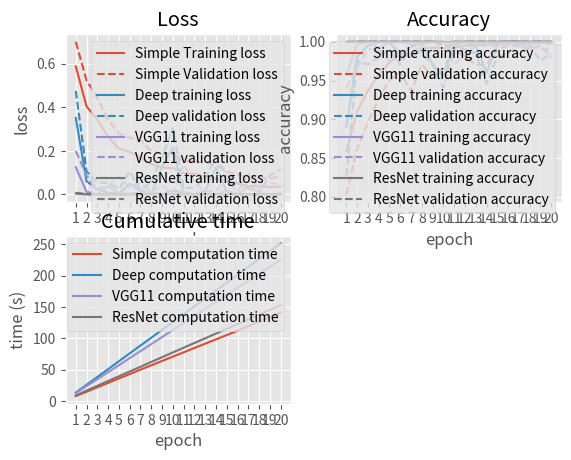

Python code for this plot:
#! /usr/bin/env python

from matplotlib import pyplot as plt

def main():

    SimpleTrainLoss = [0.5880,0.4041,0.3442,0.2645,0.2097,0.1949,0.1689,0.1395,0.1227,0.1209,0.0976,0.0953,0.0832,0.0713,0.0574,0.0497,0.0386,0.0381,0.0339,0.0362]
    SimpleTrainAccuracy = [0.8591635916359164,0.9102091020910209,0.9366543665436654,0.9575645756457565,0.972939729397294,0.984009840098401,0.980319803198032,0.9907749077490775,0.992619926199262,0.991389913899139,0.992619926199262,0.995079950799508,0.9956949569495694,0.996309963099631,0.997539975399754,0.997539975399754,0.9981549815498155,0.9969249692496925,0.998769987699877,0.997539975399754]
    SimpleValidationLoss = [0.7009,0.5234,0.4432,0.3437,0.2801,0.2606,0.2484,0.2009,0.1854,0.1887,0.1513,0.1526,0.1454,0.1360,0.1046,0.0921,0.0805,0.0785,0.0725,0.0848]
    SimpleValidationAccuracy = [0.8029556650246306,0.8620689655172413,0.896551724137931,0.9261083743842364,0.9507389162561576,0.9605911330049262,0.9359605911330049,0.9704433497536946,0.9556650246305419,0.9655172413793104,0.9901477832512315,0.9802955665024631,0.9704433497536946,0.9704433497536946,0.9901477832512315,0.9950738916256158,0.9950738916256158,0.9901477832512315,0.9950738916256158,0.9802955665024631]
    SimpleTimeEpoch = [7.646265268325806,6.9326701164245605,7.031425476074219,7.028519153594971,7.1592535972595215,6.97786021232605,7.091705322265625,6.836801767349243,7.017486572265625,6.897790193557739,6.810441017150879,6.950498342514038,6.867539644241333,6.9382641315460205,6.8497302532196045,6.960991382598877,7.409451007843018,7.175750494003296,7.06497597694397,7.231262683868408]

    DeepTrainLoss = [0.3509, 0.0613, 0.0237, 0.0074, 0.0050, 0.0494, 0.0178, 0.0037, 0.1271, 0.2161, 0.0004, 0.0019, 0.0154, 0.1261, 0.0100, 0.0006, 0.0002, 0.0035, 0.0005, 0.0035]
    DeepTrainAccuracy = [0.8899138991389914, 0.9809348093480935, 0.995079950799508, 0.9993849938499385, 0.998769987699877, 0.9846248462484625, 0.9932349323493235, 0.998769987699877, 0.9710947109471094, 0.9551045510455105, 1.0, 0.9993849938499385, 0.995079950799508, 0.9600246002460024, 0.997539975399754, 1.0, 1.0, 0.998769987699877, 1.0, 0.9981549815498155]
    DeepValidationLoss = [0.4754, 0.1062, 0.0538, 0.0535, 0.0239, 0.1062, 0.0189, 0.0576, 0.1712, 0.3059, 0.0284, 0.0324, 0.0776, 0.1692, 0.0877, 0.0522, 0.0297, 0.0098, 0.0884, 0.1148]
    DeepValidationAccuracy = [0.8275862068965517, 0.9753694581280788, 0.9704433497536946, 0.9802955665024631, 0.9901477832512315, 0.9704433497536946, 0.9950738916256158, 0.9852216748768473, 0.9704433497536946, 0.9408866995073891, 0.9950738916256158, 0.9901477832512315, 0.9852216748768473, 0.9458128078817734, 0.9802955665024631, 0.9852216748768473, 0.9950738916256158, 0.9950738916256158, 0.9753694581280788, 0.9852216748768473]
    DeepTimeEpoch = [13.205830335617065, 12.417730808258057, 12.498355150222778, 12.489494800567627, 12.690099477767944, 12.545154809951782, 12.46587061882019, 12.40890097618103, 12.60106348991394, 12.612815141677856, 12.484760046005249, 12.547142267227173, 12.501956701278687, 12.509293556213379, 12.479721546173096, 12.542161464691162, 12.783897161483765, 12.520094156265259, 12.53674030303955, 12.466043472290039]

    VGG11TrainLoss = [0.1257, 0.0118, 0.0015, 0.0387, 0.0049, 0.0036, 0.0094, 0.0108, 0.0008, 0.0004, 0.0113, 0.0003, 0.0075, 0.0022, 0.0176, 0.0001, 0.0365, 0.0067, 0.0003, 0.0046]
    VGG11TrainAccuracy = [0.9575645756457565, 0.996309963099631, 1.0, 0.9920049200492005, 0.998769987699877, 0.9993849938499385, 0.9969249692496925, 0.997539975399754, 1.0, 1.0, 0.996309963099631, 1.0, 0.9969249692496925, 0.9993849938499385, 0.995079950799508, 1.0, 0.9944649446494465, 0.997539975399754, 1.0, 0.998769987699877]
    VGG11ValidationLoss = [0.1999, 0.0872, 0.0251, 0.0375, 0.0806, 0.0327, 0.0521, 0.0131, 0.0396, 0.0095, 0.1360, 0.0577, 0.0136, 0.0178, 0.0731, 0.0105, 0.0983, 0.0210, 0.0536, 0.0424]
    VGG11ValidationAccuracy = [0.9408866995073891, 0.9655172413793104, 0.9901477832512315, 0.9901477832512315, 0.9753694581280788, 0.9901477832512315, 0.9802955665024631, 0.9950738916256158, 0.9901477832512315, 1.0, 0.9704433497536946, 0.9852216748768473, 0.9950738916256158, 0.9950738916256158, 0.9950738916256158, 0.9950738916256158, 0.9852216748768473, 0.9950738916256158, 0.9901477832512315, 0.9901477832512315]
    VGG1TimeEpoch = [12.220308780670166, 11.327577114105225, 11.031909465789795, 11.202178716659546, 11.194658756256104, 11.241527080535889, 11.162894248962402, 11.203978061676025, 11.226507425308228, 11.334100008010864, 11.363579034805298, 11.139707565307617, 11.143024682998657, 11.161739587783813, 11.226151466369629, 11.26097321510315, 11.175568580627441, 11.094703435897827, 11.290182113647461, 11.280150413513184]

    ResnetTrainLoss = [0.0038, 0.0006, 0.0002, 0.0001, 7.6078e-05, 0.0003, 0.0001, 2.8533e-05, 2.2383e-05, 0.0009, 0.0002, 2.1042e-05, 8.8840e-06, 6.5251e-06, 4.7283e-06, 4.0805e-06, 3.1617e-06, 2.6650e-06, 2.2527e-06, 8.1694e-06]
    ResnetTrainAccuracy = [0.9993849938499385, 1.0, 1.0, 1.0, 1.0, 1.0, 1.0, 1.0, 1.0, 0.9993849938499385, 1.0, 1.0, 1.0, 1.0, 1.0, 1.0, 1.0, 1.0, 1.0, 1.0]
    ResnetValidationLoss = [0.0082, 0.0015, 0.0010, 0.0010, 0.0002, 0.0005, 0.0011, 0.0026, 0.0008, 0.0199, 0.0066, 0.0007, 0.0009, 0.0002, 0.0004, 0.0004, 0.0019, 0.0009, 0.0005, 0.0002]
    ResnetValidationAccuracy = [1.0, 1.0, 1.0, 1.0, 1.0, 1.0, 1.0, 1.0, 1.0, 0.9950738916256158, 0.9950738916256158, 1.0, 1.0, 1.0, 1.0, 1.0, 1.0, 1.0, 1.0, 1.0]
    ResnetTimeEpoch = [8.461593627929688, 7.98030686378479, 7.631261110305786, 7.677231311798096, 7.490617990493774, 7.67822527885437, 7.522849082946777, 7.651966333389282, 7.5683488845825195, 7.665361404418945, 7.489820718765259, 7.57148814201355, 7.505127191543579, 7.476977109909058, 7.487614631652832, 7.503897666931152, 7.539617300033569, 7.524779558181763, 7.6717164516448975, 7.577445030212402]

    print(sum(SimpleTimeEpoch)/len(SimpleTimeEpoch))
    print(sum(DeepTimeEpoch)/len(DeepTimeEpoch))
    print(sum(VGG1TimeEpoch)/len(VGG1TimeEpoch))
    print(sum(ResnetTimeEpoch)/len(ResnetTimeEpoch))

    SimpleTotalTimeEpoch = [SimpleTimeEpoch[0]]
    DeepTotalTimeEpoch = [DeepTimeEpoch[0]]
    VGG1TotalTimeEpoch = [VGG1TimeEpoch[0]]
    ResnetTotalTimeEpoch = [ResnetTimeEpoch[0]]
    for i in range(19):
        SimpleTotalTimeEpoch.append(SimpleTimeEpoch[i+1]+SimpleTotalTimeEpoch[-1])
        DeepTotalTimeEpoch.append(DeepTimeEpoch[i+1]+DeepTotalTimeEpoch[-1])
        VGG1TotalTimeEpoch.append(VGG1TimeEpoch[i+1]+VGG1TotalTimeEpoch[-1])
        ResnetTotalTimeEpoch.append(ResnetTimeEpoch[i+1]+ResnetTotalTimeEpoch[-1])

    print(DeepTotalTimeEpoch)

    plt.style.use("ggplot")
    plt.figure()

    x = [e+1 for e in range(20)]

    plt.subplot(2, 2, 1)
    plt.plot(x, SimpleTrainLoss, label="Simple Training loss", color="C0")
    plt.plot(x, SimpleValidationLoss, label="Simple Validation loss", color="C0", linestyle="--")
    plt.plot(x, DeepTrainLoss, label="Deep training loss", color="C1")
    plt.plot(x, DeepValidationLoss, label="Deep validation loss", color="C1", linestyle="--")
    plt.plot(x, VGG11TrainLoss, label="VGG11 training loss", color="C2")
    plt.plot(x, VGG11ValidationLoss, label="VGG11 validation loss", color="C2", linestyle="--")
    plt.plot(x, ResnetTrainLoss, label="ResNet training loss", color="C3")
    plt.plot(x, ResnetValidationLoss, label="ResNet validation loss", color="C3", linestyle="--")

    plt.legend()
    plt.title("Loss")
    plt.xlabel("epoch")
    plt.ylabel("loss")
    plt.xticks(x)

    plt.subplot(2, 2, 2)
    plt.plot(x, SimpleTrainAccuracy, label="Simple training accuracy", color="C0")
    plt.plot(x, SimpleValidationAccuracy, label="Simple validation accuracy", color="C0", linestyle="--")
    plt.plot(x, DeepTrainAccuracy, label="Deep training accuracy", color="C1")
    plt.plot(x, DeepValidationAccuracy, label="Deep validation accuracy", color="C1", linestyle="--")
    plt.plot(x, VGG11TrainAccuracy, label="VGG11 training accuracy", color="C2")
    plt.plot(x, VGG11ValidationAccuracy, label="VGG11 validation accuracy", color="C2", linestyle="--")
    plt.plot(x, ResnetTrainAccuracy, label="ResNet training accuracy", color="C3")
    plt.plot(x, ResnetValidationAccuracy, label="ResNet validation accuracy", color="C3", linestyle="--")

    plt.legend()
    plt.title("Accuracy")
    plt.xlabel("epoch")
    plt.ylabel("accuracy")
    plt.xticks(x)

    plt.subplot(2, 2, 3)
    plt.plot(x, SimpleTotalTimeEpoch, label="Simple computation time", color="C0")
    plt.plot(x, DeepTotalTimeEpoch, label="Deep computation time", color="C1")
    plt.plot(x, VGG1TotalTimeEpoch, label="VGG11 computation time", color="C2")
    plt.plot(x, ResnetTotalTimeEpoch, label="ResNet computation time", color="C3")

    plt.legend()
    plt.title("Cumulative time")
    plt.xlabel("epoch")
    plt.ylabel("time (s)")
    plt.xticks(x)

    # plt.savefig('Graph.png')
    plt.show()


if __name__ == '__main__':
    main()